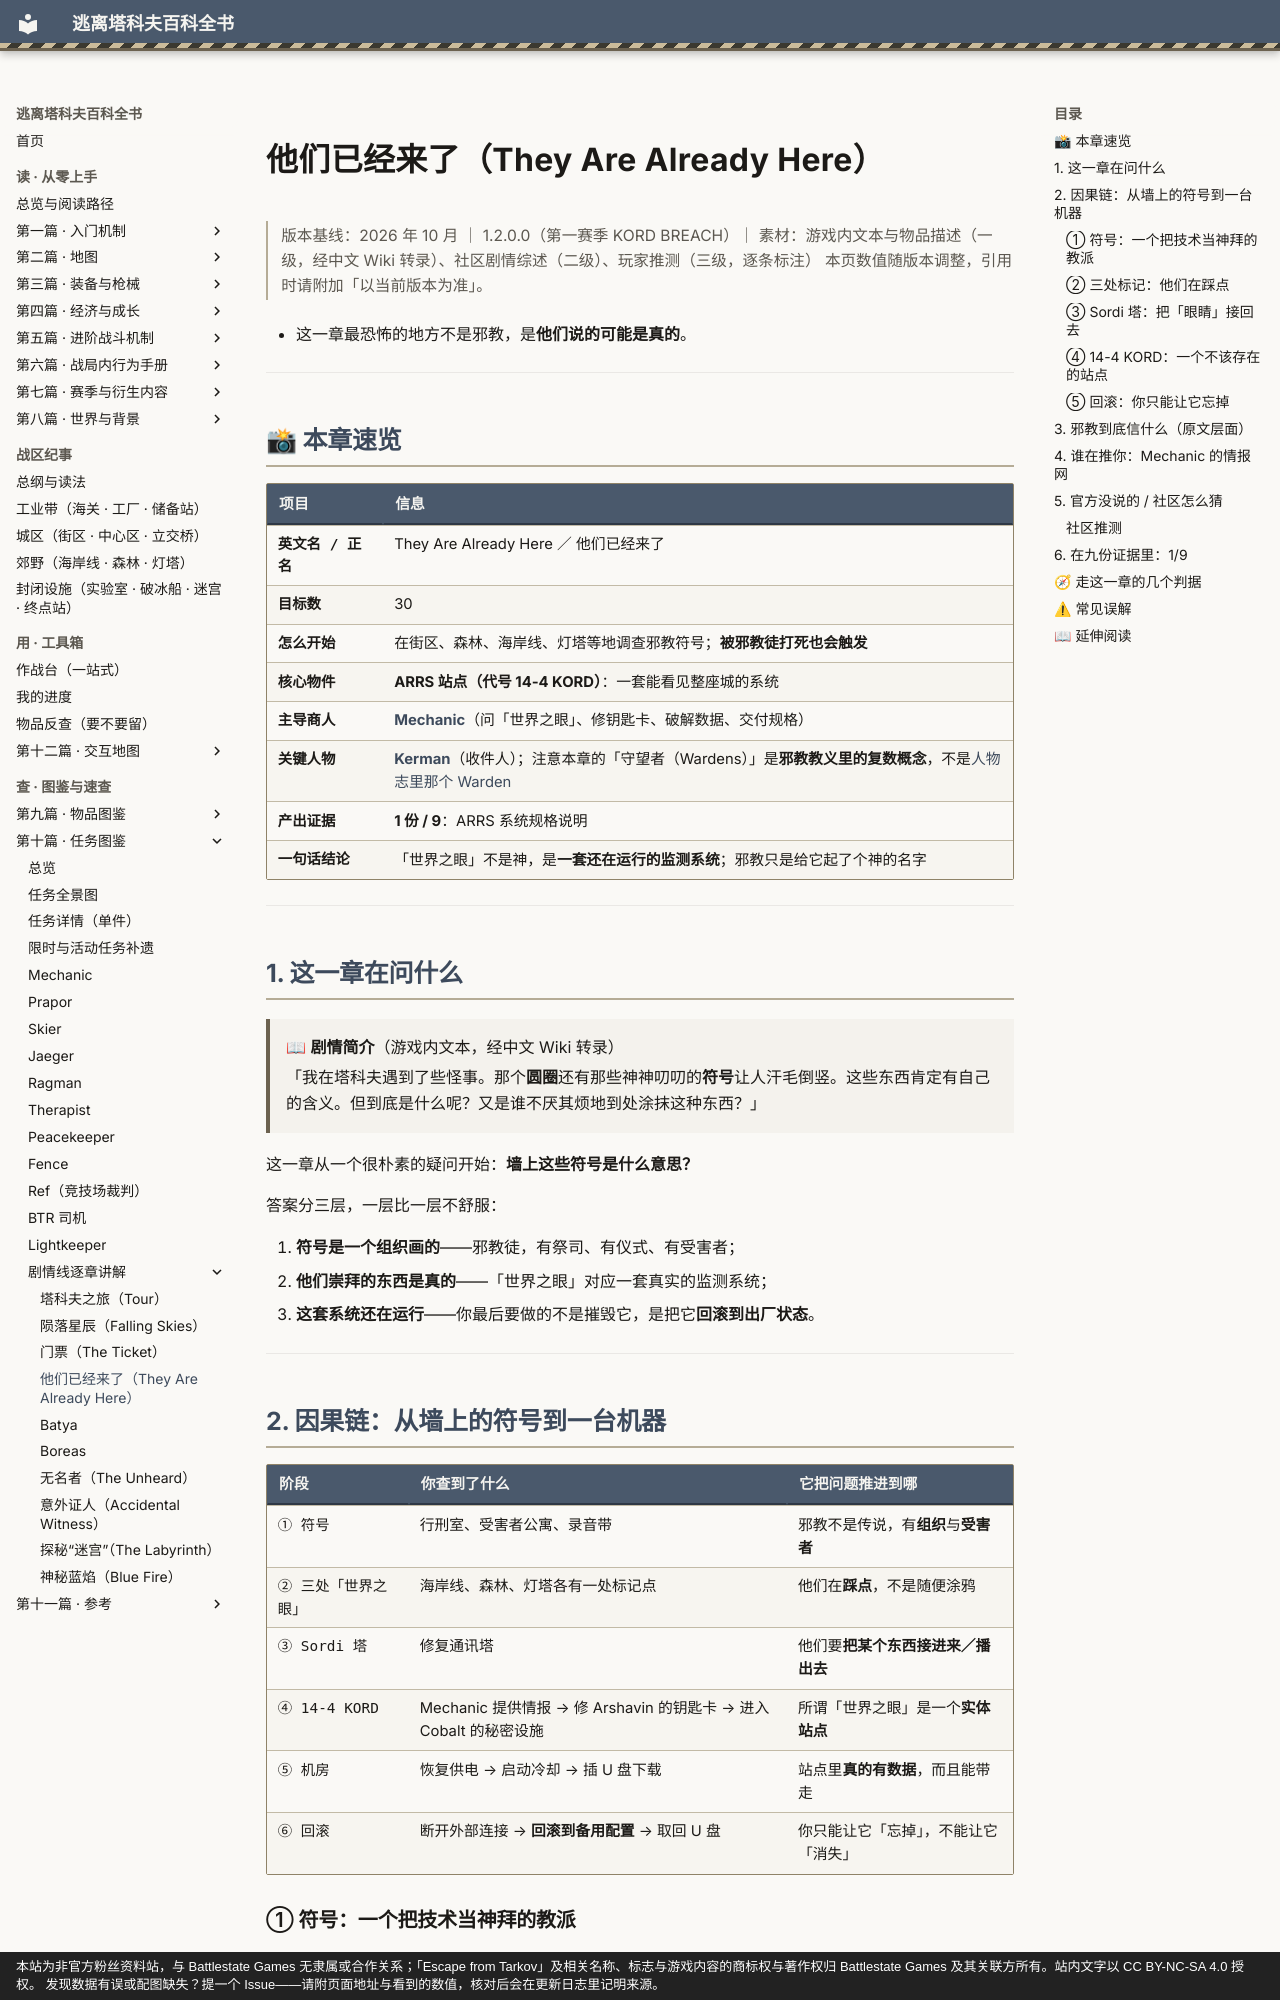

repository: GTX950L/tarkov-encyclopedia · page: story/they-are-already-here/index.html · generator: mkdocs · copyright: 本站为非官方粉丝资料站，与 Battlestate Games 无隶属或合作关系；「Escape from Tarkov」及相关名称、标志与游戏内容的商标权与著作权归 Battlestate Games 及其关联方所有。站内文字以 CC BY-NC-SA 4.0 授权。 发现数据有误或配图缺失？提一个 Issue——请附页面地址与看到的数值，核对后会在更新日志里记明来源。

---
description: "他们已经来了：剧情简介（游戏内文本，经中文 Wiki 转录） 「我在塔科夫遇到了些怪事。那个圆圈还有那些神神叨叨的符号让人汗毛倒竖。这…"  # 自动生成
---
# 他们已经来了（They Are Already Here）

<div class="tk-ver" data-search-exclude markdown>

> 版本基线：2026 年 10 月 ｜ 1.2.0.0（第一赛季 KORD BREACH）｜ 素材：游戏内文本与物品描述（一级，经中文 Wiki 转录）、社区剧情综述（二级）、玩家推测（三级，逐条标注）
> 本页数值随版本调整，引用时请附加「以当前版本为准」。

</div>

<a id="top"></a>

- 这一章最恐怖的地方不是邪教，是**他们说的可能是真的**。

---

## 📸 本章速览

| 项目 | 信息 |
|------|------|
| **英文名 / 正名** | They Are Already Here ／ 他们已经来了 |
| **目标数** | 30 |
| **怎么开始** | 在街区、森林、海岸线、灯塔等地调查邪教符号；**被邪教徒打死也会触发** |
| **核心物件** | **ARRS 站点（代号 14-4 KORD）**：一套能看见整座城的系统 |
| **主导商人** | [**Mechanic**](../quests/mechanic.md)（问「世界之眼」、修钥匙卡、破解数据、交付规格） |
| **关键人物** | [**Kerman**](../entries/story-cast.md#kerman)（收件人）；注意本章的「守望者（Wardens）」是**邪教教义里的复数概念**，不是[人物志里那个 Warden](../entries/story-cast.md#warden) |
| **产出证据** | **1 份 / 9**：ARRS 系统规格说明 |
| **一句话结论** | 「世界之眼」不是神，是**一套还在运行的监测系统**；邪教只是给它起了个神的名字 |

---

## 1. 这一章在问什么

> 📖 **剧情简介**（游戏内文本，经中文 Wiki 转录）
>
> 「我在塔科夫遇到了些怪事。那个**圆圈**还有那些神神叨叨的**符号**让人汗毛倒竖。这些东西肯定有自己的含义。但到底是什么呢？又是谁不厌其烦地到处涂抹这种东西？」

这一章从一个很朴素的疑问开始：**墙上这些符号是什么意思？**

答案分三层，一层比一层不舒服：

1. **符号是一个组织画的**——邪教徒，有祭司、有仪式、有受害者；
2. **他们崇拜的东西是真的**——「世界之眼」对应一套真实的监测系统；
3. **这套系统还在运行**——你最后要做的不是摧毁它，是把它**回滚到出厂状态**。

---

## 2. 因果链：从墙上的符号到一台机器

| 阶段 | 你查到了什么 | 它把问题推进到哪 |
|---|---|---|
| ① 符号 | 行刑室、受害者公寓、录音带 | 邪教不是传说，有**组织**与**受害者** |
| ② 三处「世界之眼」 | 海岸线、森林、灯塔各有一处标记点 | 他们在**踩点**，不是随便涂鸦 |
| ③ Sordi 塔 | 修复通讯塔 | 他们要**把某个东西接进来／播出去** |
| ④ 14-4 KORD | Mechanic 提供情报 → 修 Arshavin 的钥匙卡 → 进入 Cobalt 的秘密设施 | 所谓「世界之眼」是一个**实体站点** |
| ⑤ 机房 | 恢复供电 → 启动冷却 → 插 U 盘下载 | 站点里**真的有数据**，而且能带走 |
| ⑥ 回滚 | 断开外部连接 → **回滚到备用配置** → 取回 U 盘 | 你只能让它「忘掉」，不能让它「消失」 |
